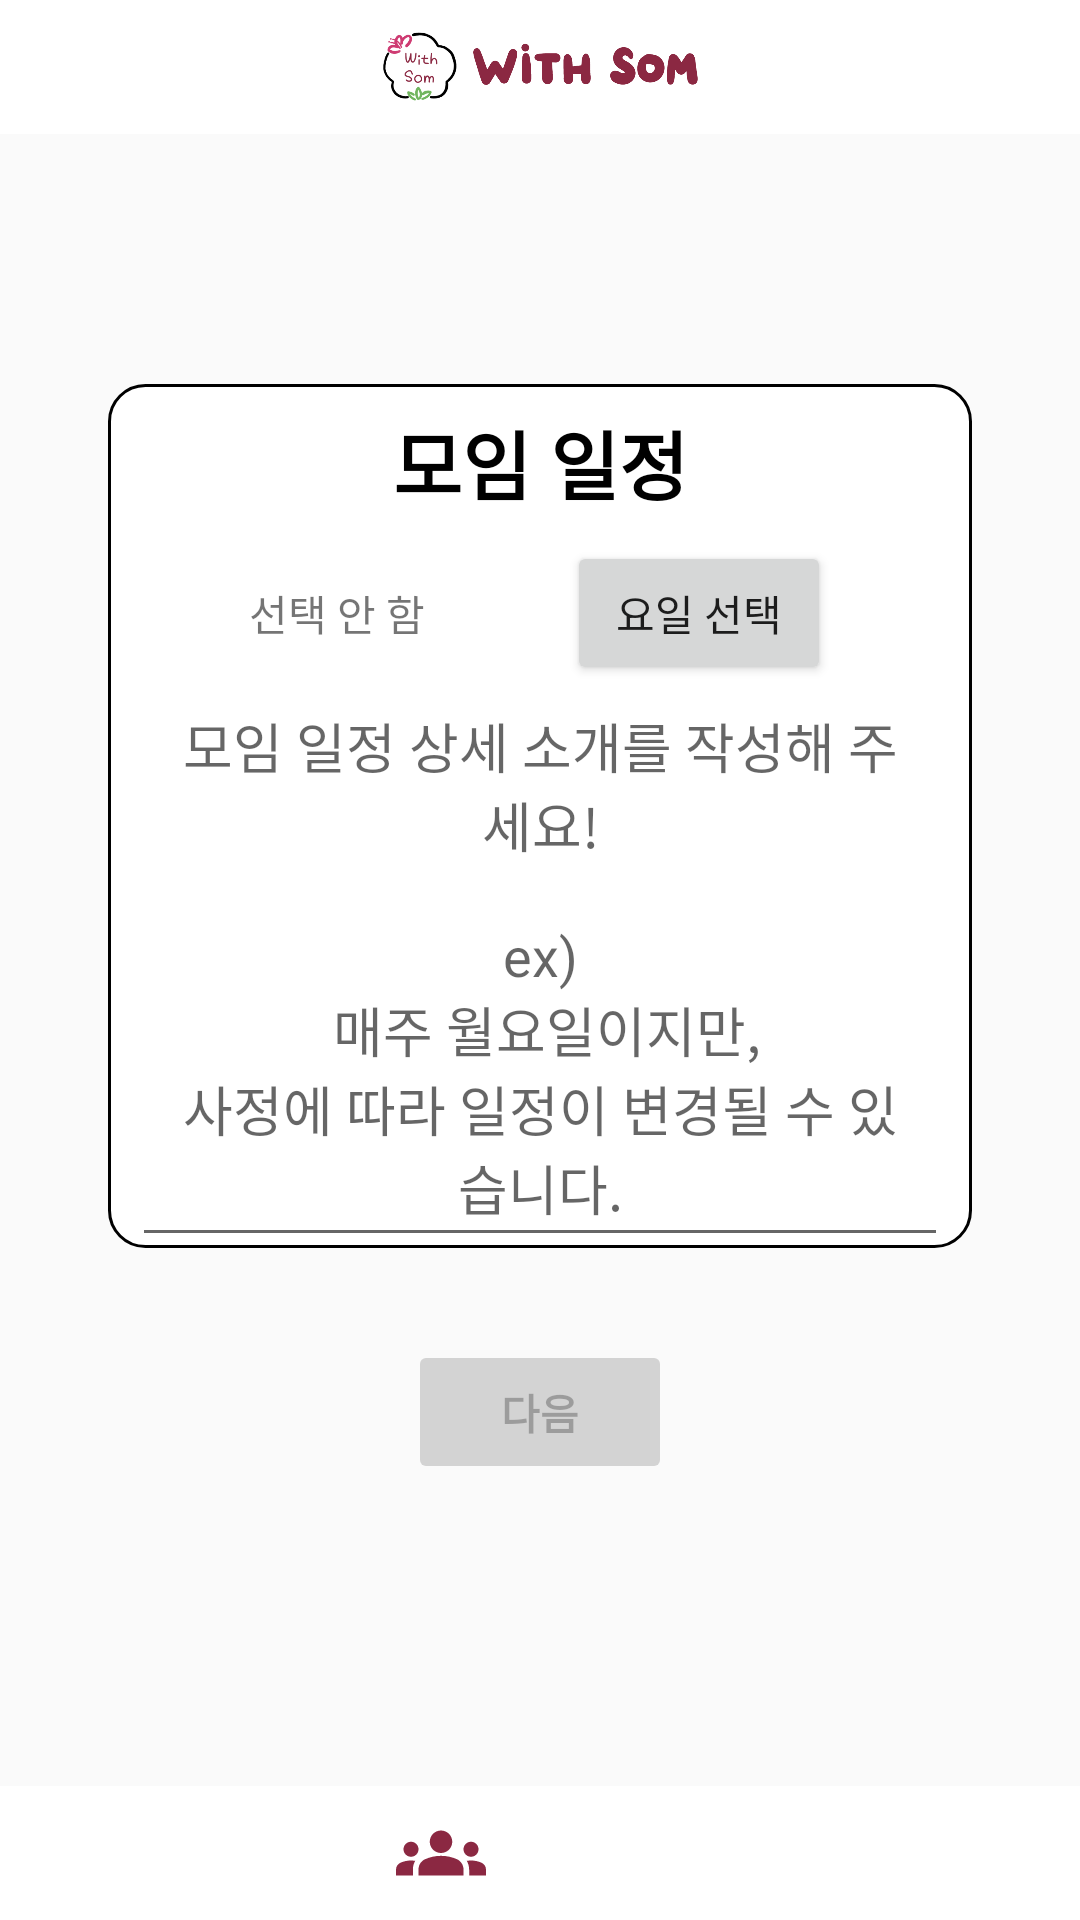

Reconstruct the res/layout file that produces this screen, plus the resources it refers to.
<!-- AndroidManifest.xml: application theme Theme.WithSom -->
<!-- res/layout/activity_class_schedule.xml -->
<?xml version="1.0" encoding="utf-8"?>
<androidx.constraintlayout.widget.ConstraintLayout xmlns:android="http://schemas.android.com/apk/res/android"
    xmlns:app="http://schemas.android.com/apk/res-auto"
    xmlns:tools="http://schemas.android.com/tools"
    android:layout_width="match_parent"
    android:layout_height="match_parent"
    tools:context=".createclass.ClassScheduleActivity">

    <androidx.constraintlayout.widget.Guideline
        android:id="@+id/guideline1"
        android:layout_width="wrap_content"
        android:layout_height="wrap_content"
        android:orientation="horizontal"
        app:layout_constraintGuide_percent="0.07" />

    <androidx.constraintlayout.widget.Guideline
        android:id="@+id/guideline4"
        android:layout_width="wrap_content"
        android:layout_height="wrap_content"
        android:orientation="horizontal"
        app:layout_constraintGuide_percent="0.93" />

    <androidx.constraintlayout.widget.Guideline
        android:id="@+id/guideline20"
        android:layout_width="wrap_content"
        android:layout_height="wrap_content"
        android:orientation="horizontal"
        app:layout_constraintGuide_percent="0.2" />

    <androidx.constraintlayout.widget.Guideline
        android:id="@+id/guideline21"
        android:layout_width="wrap_content"
        android:layout_height="wrap_content"
        android:orientation="horizontal"
        app:layout_constraintGuide_percent="0.65" />

    <androidx.constraintlayout.widget.Guideline
        android:id="@+id/guideline18"
        android:layout_width="wrap_content"
        android:layout_height="wrap_content"
        android:orientation="vertical"
        app:layout_constraintGuide_percent="0.9" />

    <androidx.constraintlayout.widget.Guideline
        android:id="@+id/guideline19"
        android:layout_width="wrap_content"
        android:layout_height="wrap_content"
        android:orientation="vertical"
        app:layout_constraintGuide_percent="0.1" />

    <ImageView
        android:id="@+id/imageView5"
        android:layout_width="0dp"
        android:layout_height="0dp"
        android:layout_marginTop="8dp"
        android:layout_marginBottom="8dp"
        app:layout_constraintBottom_toTopOf="@+id/guideline1"
        app:layout_constraintEnd_toEndOf="parent"
        app:layout_constraintStart_toStartOf="parent"
        app:layout_constraintTop_toTopOf="parent"
        app:srcCompat="@drawable/logo" />


    <LinearLayout
        android:id="@+id/linearLayout3"
        android:layout_width="0dp"
        android:layout_height="0dp"
        android:background="@color/background_1"
        android:orientation="vertical"
        app:layout_constraintBottom_toTopOf="@+id/guideline4"
        app:layout_constraintEnd_toEndOf="parent"
        app:layout_constraintStart_toStartOf="parent"
        app:layout_constraintTop_toTopOf="@+id/guideline1" />

    <ImageButton
        android:id="@+id/btn_search_schedule"
        android:layout_width="wrap_content"
        android:layout_height="wrap_content"
        android:background="@drawable/baseline_search_24"
        app:layout_constraintBottom_toBottomOf="parent"
        app:layout_constraintEnd_toStartOf="@+id/btn_setting_schedule"
        app:layout_constraintHorizontal_bias="0.5"
        app:layout_constraintStart_toEndOf="@+id/btn_classes_schedule"
        app:layout_constraintTop_toTopOf="@+id/guideline4"
        app:layout_constraintVertical_bias="0.5" />

    <ImageButton
        android:id="@+id/btn_classes_schedule"
        android:layout_width="wrap_content"
        android:layout_height="wrap_content"
        android:background="@drawable/baseline_groups_24"
        app:layout_constraintBottom_toBottomOf="parent"
        app:layout_constraintEnd_toStartOf="@+id/btn_search_schedule"
        app:layout_constraintHorizontal_bias="0.5"
        app:layout_constraintStart_toEndOf="@+id/btn_home_schedule"
        app:layout_constraintTop_toTopOf="@+id/guideline4"
        app:layout_constraintVertical_bias="0.5"
        android:backgroundTint="@color/dongduk"/>

    <ImageButton
        android:id="@+id/btn_home_schedule"
        android:layout_width="wrap_content"
        android:layout_height="wrap_content"
        android:background="@drawable/baseline_home_24"
        app:layout_constraintBottom_toBottomOf="parent"
        app:layout_constraintEnd_toStartOf="@+id/btn_classes_schedule"
        app:layout_constraintHorizontal_bias="0.5"
        app:layout_constraintStart_toStartOf="parent"
        app:layout_constraintTop_toTopOf="@+id/guideline4"
        app:layout_constraintVertical_bias="0.5" />

    <ImageButton
        android:id="@+id/btn_setting_schedule"
        android:layout_width="wrap_content"
        android:layout_height="wrap_content"
        android:background="@drawable/baseline_settings_24"
        app:layout_constraintBottom_toBottomOf="parent"
        app:layout_constraintEnd_toEndOf="parent"
        app:layout_constraintHorizontal_bias="0.5"
        app:layout_constraintStart_toEndOf="@+id/btn_search_schedule"
        app:layout_constraintTop_toTopOf="@+id/guideline4"
        app:layout_constraintVertical_bias="0.5" />

    <ImageView
        android:id="@+id/imageView14"
        android:layout_width="0dp"
        android:layout_height="0dp"
        app:layout_constraintBottom_toTopOf="@+id/guideline21"
        app:layout_constraintEnd_toStartOf="@+id/guideline18"
        app:layout_constraintStart_toStartOf="@+id/guideline19"
        app:layout_constraintTop_toTopOf="@+id/guideline20"
        app:srcCompat="@drawable/round_box" />

    <TextView
        android:id="@+id/textView20"
        android:layout_width="wrap_content"
        android:layout_height="wrap_content"
        android:layout_marginTop="8dp"
        android:text="@string/class_schedule_title"
        android:textColor="@color/black"
        android:textSize="25sp"
        android:textStyle="bold"
        app:layout_constraintEnd_toStartOf="@+id/guideline18"
        app:layout_constraintStart_toStartOf="@+id/guideline19"
        app:layout_constraintTop_toTopOf="@+id/guideline20" />

    <TextView
        android:id="@+id/tv_schedule_checked"
        android:layout_width="wrap_content"
        android:layout_height="wrap_content"
        android:text="@string/class_schedule_checked"
        app:layout_constraintBottom_toBottomOf="@+id/btn_schedule_dialog"
        app:layout_constraintEnd_toStartOf="@+id/btn_schedule_dialog"
        app:layout_constraintHorizontal_bias="0.5"
        app:layout_constraintStart_toEndOf="@+id/linearLayout3"
        app:layout_constraintStart_toStartOf="@+id/guideline19"
        app:layout_constraintTop_toTopOf="@+id/btn_schedule_dialog" />

    <Button
        android:id="@+id/btn_schedule_dialog"
        android:layout_width="wrap_content"
        android:layout_height="wrap_content"
        android:layout_marginTop="8dp"
        android:text="@string/class_schedule_check_button"
        app:layout_constraintEnd_toStartOf="@+id/guideline18"
        app:layout_constraintStart_toEndOf="@+id/tv_schedule_checked"
        app:layout_constraintTop_toBottomOf="@+id/textView20" />

    <MultiAutoCompleteTextView
        android:id="@+id/ed_class_schedule_detail"
        android:layout_width="0dp"
        android:layout_height="wrap_content"
        android:layout_marginStart="8dp"
        android:layout_marginTop="8dp"
        android:layout_marginEnd="8dp"
        android:layout_marginBottom="8dp"
        android:gravity="center"
        android:hint="@string/class_schedule_hint"
        android:padding="10dp"
        app:layout_constraintBottom_toTopOf="@+id/guideline21"
        app:layout_constraintEnd_toStartOf="@+id/guideline18"
        app:layout_constraintStart_toStartOf="@+id/guideline19"
        app:layout_constraintTop_toBottomOf="@+id/btn_schedule_dialog" />

    <Button
        android:id="@+id/btn_class_schedule_next"
        android:layout_width="wrap_content"
        android:layout_height="wrap_content"
        android:backgroundTint="@color/nonButton"
        android:enabled="false"
        android:text="@string/next_button"
        android:textStyle="bold"
        app:cornerRadius="15dp"
        app:layout_constraintBottom_toTopOf="@+id/guideline4"
        app:layout_constraintEnd_toEndOf="parent"
        app:layout_constraintHorizontal_bias="0.5"
        app:layout_constraintStart_toStartOf="parent"
        app:layout_constraintTop_toTopOf="@+id/guideline1"
        app:layout_constraintVertical_bias="0.8" />

</androidx.constraintlayout.widget.ConstraintLayout>
<!-- resources referenced by this layout -->
<resources>
  <color name="background_1">#FAFAFA</color>
  <color name="black">#FF000000</color>
  <color name="dongduk">#8B2842</color>
  <color name="nonButton">#D3D3D3</color>
  <!-- drawable baseline_groups_24 (drawable) -->
  <vector xmlns:android="http://schemas.android.com/apk/res/android"
      android:width="30dp"
      android:height="30dp"
      android:viewportWidth="24"
      android:viewportHeight="24"
      android:tint="?attr/colorControlNormal">
    <path
        android:fillColor="@android:color/white"
        android:pathData="M12,12.75c1.63,0 3.07,0.39 4.24,0.9c1.08,0.48 1.76,1.56 1.76,2.73L18,18H6l0,-1.61c0,-1.18 0.68,-2.26 1.76,-2.73C8.93,13.14 10.37,12.75 12,12.75zM4,13c1.1,0 2,-0.9 2,-2c0,-1.1 -0.9,-2 -2,-2s-2,0.9 -2,2C2,12.1 2.9,13 4,13zM5.13,14.1C4.76,14.04 4.39,14 4,14c-0.99,0 -1.93,0.21 -2.78,0.58C0.48,14.9 0,15.62 0,16.43V18l4.5,0v-1.61C4.5,15.56 4.73,14.78 5.13,14.1zM20,13c1.1,0 2,-0.9 2,-2c0,-1.1 -0.9,-2 -2,-2s-2,0.9 -2,2C18,12.1 18.9,13 20,13zM24,16.43c0,-0.81 -0.48,-1.53 -1.22,-1.85C21.93,14.21 20.99,14 20,14c-0.39,0 -0.76,0.04 -1.13,0.1c0.4,0.68 0.63,1.46 0.63,2.29V18l4.5,0V16.43zM12,6c1.66,0 3,1.34 3,3c0,1.66 -1.34,3 -3,3s-3,-1.34 -3,-3C9,7.34 10.34,6 12,6z"/>
  </vector>
  <!-- drawable logo: png bitmap (drawable, 69193 bytes) -->
  <!-- drawable round_box (drawable) -->
  <?xml version="1.0" encoding="utf-8"?>
  <shape xmlns:android="http://schemas.android.com/apk/res/android"
      android:padding="10dp"
      android:shape="rectangle">
  
      <solid android:color="#FFF" />
  
      <corners
          android:bottomLeftRadius="12dp"
          android:bottomRightRadius="12dp"
          android:topLeftRadius="12dp"
          android:topRightRadius="12dp" />
  
      <stroke
          android:width="1dp"
          android:color="@color/black" />
  
  </shape>
  <string name="class_schedule_check_button">요일 선택</string>
  <string name="class_schedule_checked">선택 안 함</string>
  <string name="class_schedule_hint">모임 일정 상세 소개를 작성해 주세요!\n\nex)\n 매주 월요일이지만,\n사정에 따라 일정이 변경될 수 있습니다.</string>
  <string name="class_schedule_title">모임 일정</string>
  <string name="next_button">다음</string>
  <style name="Theme.WithSom" parent="Theme.MaterialComponents.DayNight.DarkActionBar">
          
          <item name="colorPrimary">@color/dongduk</item>
          <item name="colorPrimaryVariant">@color/dongduk</item>
          <item name="colorOnPrimary">@color/white</item>
          
          <item name="colorSecondary">@color/dongduk</item>
          <item name="colorSecondaryVariant">@color/dongduk</item>
          <item name="colorOnSecondary">@color/white</item>
          
          <item name="android:statusBarColor" tools:targetApi="l">?attr/colorPrimaryVariant</item>
  
          
          
          <item name="windowNoTitle">true</item>
      </style>
  <color name="white">#FFFFFFFF</color>
</resources>
